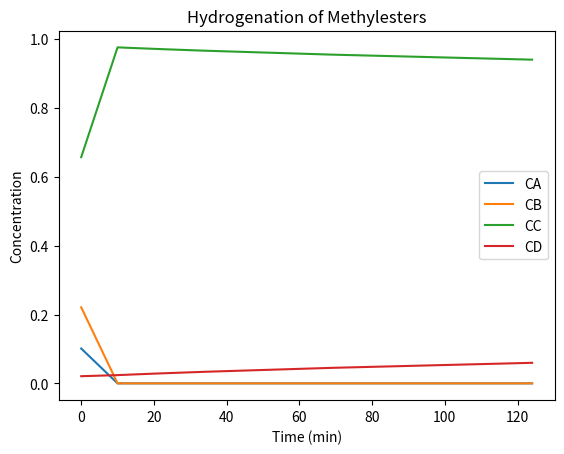
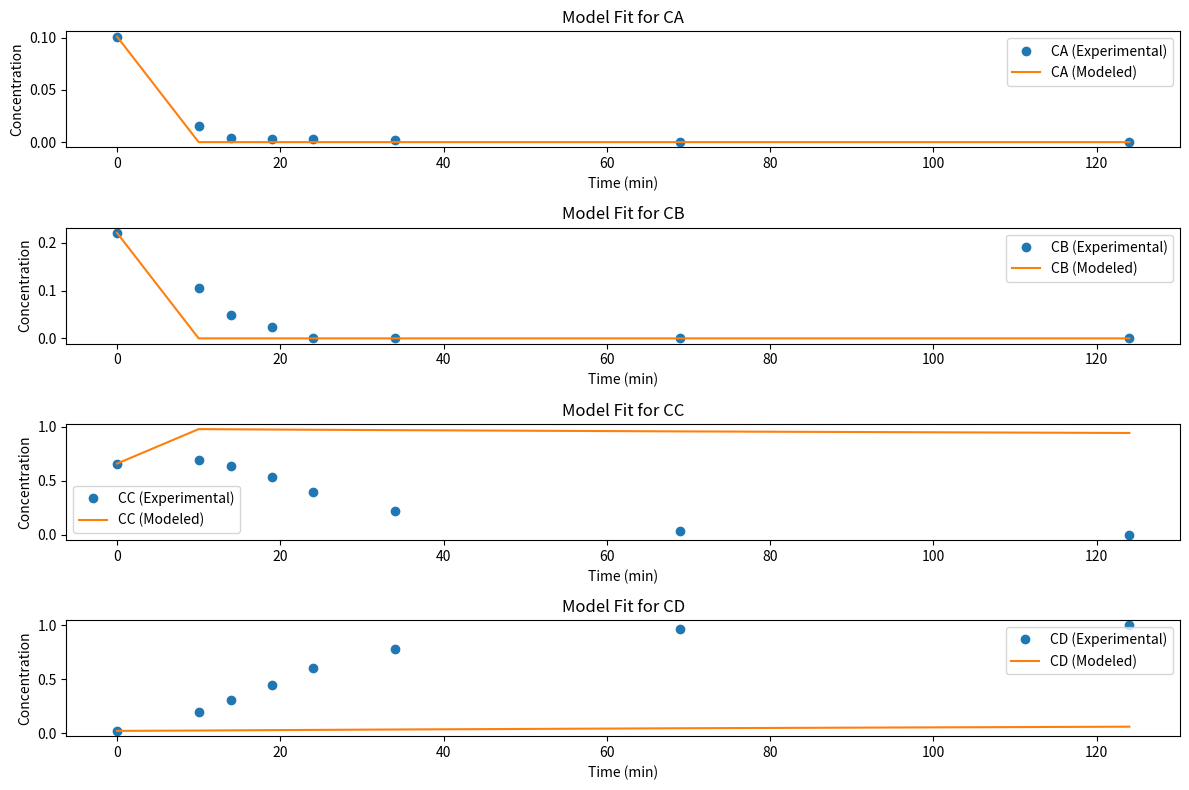

Recreate these plots in Python, in order.
# Define the structure for implementing the Gauss-Newton Method with Marquardt's Modification

# Import necessary libraries
# Note: Assuming that numpy, scipy, and matplotlib are available in the coding environment.
import numpy as np
from scipy.integrate import solve_ivp
import matplotlib.pyplot as plt

# Step 1: Define the ODE system for Toluene Hydrogenation
def methylester_ode(t, y, params):
    CA, CB, CC, CD = y
    k1, k2, k3, KB_rel, KC_rel, KD_rel = params
    dom = CA + KB_rel*CB + KC_rel*CC + KD_rel*CD
    r1 = k1*CA/dom
    r2 = k2*KB_rel*CB/dom
    r3 = k3*KC_rel*CC/dom

    dCA_dt = -r1
    dCB_dt = r1-r2
    dCC_dt = r2-r3
    dCD_dt = r3

    return [dCA_dt, dCB_dt, dCC_dt, dCD_dt]


# Initial parameters and conditions for testing the ODE system
initial_concentrations = [0.1012, 0.221, 0.657, 0.0208]  # Initial concentrations of A, B, C
params = [3, 0.1, 0.001, 50, 0.1, 5]  # Example parameters based on the document
t = [0,10,14,19,24,34,69,124]  # Time range from 0 to 400 minutes
t_span = [t[0], t[-1]]
# Numerical integration of the ODE system
sol = solve_ivp(methylester_ode, t_span, initial_concentrations, args=(params,), t_eval=t, method='BDF')
solution = sol.y.T
#print(solution)
# Plotting the solution
plt.plot(t, solution[:, 0], label='CA')
plt.plot(t, solution[:, 1], label='CB')
plt.plot(t, solution[:, 2], label='CC')
plt.plot(t, solution[:, 3], label='CD')
plt.xlabel('Time (min)')
plt.ylabel('Concentration')
plt.title('Hydrogenation of Methylesters')
plt.legend()
#plt.show()

# Sensitivity Matrix (G) Calculation - Numerical Approximation
def calculate_sensitivity_matrix(system_func, params, concentrations, t, delta=1e-6):
    num_params = len(params)
    num_outputs = len(concentrations)  # Assuming 'concentrations' holds initial values for all outputs
    n = len(t)
    m = num_outputs  # Number of outputs

    # Initialize the sensitivity matrix G with the correct shape: (n*m, p)
    # n * m rows for each time point and output, p columns for each parameter
    sensitivities = np.zeros((n * m, num_params))

    # Calculate the baseline solution with current parameters
    sol = solve_ivp(system_func, t_span, initial_concentrations, args=(params,), t_eval=t, method='BDF')
    solution = sol.y.T

    for i in range(num_params):
        # Perturb each parameter by a small delta
        params_perturbed = np.array(params, copy=True)
        params_perturbed[i] += delta
        
        # Calculate the solution with the perturbed parameter
        perturbed_solution = solve_ivp(system_func, t_span, initial_concentrations, args=(params_perturbed,), t_eval=t, method='BDF')
        # Calculate the sensitivity for this parameter across all outputs and time points
        # This involves taking the difference between the perturbed and baseline solutions, divided by delta
        # We then reshape this to ensure it's a column in G, representing the sensitivity to parameter i
        sensitivity = (perturbed_solution.y.T - solution) / delta
        sensitivities[:, i] = sensitivity.flatten()  # Flatten to make sure it aligns as a column for each parameter

    return sensitivities
# Iterative Solution Process for the Gauss-Newton Method with Marquardt's Modification
def gauss_newton_marquardt(system_func, initial_params, initial_concentrations, t, experimental_data, max_iterations=10, lambda_factor=1, convergence_threshold=1e-4):
    """
    Implements the Gauss-Newton method with Marquardt's modification for parameter estimation.
    
    Parameters:
    - system_func: The function defining the ODE system.
    - initial_params: Initial guesses for the parameters.
    - initial_concentrations: Initial concentrations for the ODE system.
    - t: Time points for the ODE solution and experimental data.
    - experimental_data: Experimental data for comparison.
    - max_iterations: Maximum number of iterations.
    - lambda_factor: Initial damping factor for Marquardt's modification.
    - convergence_threshold: Convergence criterion based on parameter update magnitude.
    
    Returns:
    - Final parameter estimates.
    """
    params = initial_params
    num_params = len(params)
    iteration_details = []
    for iteration in range(max_iterations):
        # Solve the system with current parameters
        modeled_data = solve_ivp(system_func, t_span, initial_concentrations, args=(params,), t_eval=t, method='BDF')
        modeled_data = modeled_data.y.T
        #print(modeled_data)
        # Calculate residuals
        residuals = (modeled_data - experimental_data).flatten()
        objective_value = np.sum(residuals**2)
        # Calculate sensitivity matrix
        G = calculate_sensitivity_matrix(system_func, params, initial_concentrations, t)
        
        # Compute the Jacobian and the Hessian approximation
        J = np.dot(G.T, residuals)  # Assuming residuals is properly shaped
        H = np.dot(G.T, G) + np.eye(num_params) * lambda_factor

        
        # Parameter update
        param_update = np.linalg.solve(H, J)
        for i in range(len(params)):
            if params[i] + param_update[i] < 0:
                param_update[i] = 0.1* params[i]
        # Assuming param_update should only have as many elements as there are parameters
        params += param_update.flatten()
        #print(params)
        #print(residuals)
        #params = np.maximum(params, 1e-6)
        # Check convergence
        iteration_details.append({
            "iteration": iteration,
            "objective_value": objective_value,
            "parameters": params.copy()  # Store a copy of the parameter array
        })
        if np.linalg.norm(param_update) < convergence_threshold:
            print(f"Convergence achieved after {iteration + 1} iterations.")
            break
    sigma_squared = np.sum(residuals**2) / (len(residuals) - len(params))
    H_inv = np.linalg.pinv(np.dot(G.T, G))  # Approximation of the inverse Hessian
    var_params = sigma_squared * np.diag(H_inv)
    std_errors = np.sqrt(var_params)
    confidence_intervals = [(param - 1.96 * se, param + 1.96 * se) for param, se in zip(params, std_errors)]
    return params, iteration_details, confidence_intervals

    
    
   

def plot_model_fit(experimental_data, modeled_data, compounds=['CA', 'CB', 'CC',"CD"]):
    """
    Plots both experimental and modeled data over time for visual comparison.
    
    Parameters:
    - experimental_data: 2D array with time in the first column and experimental concentrations in subsequent columns.
    - modeled_data: 2D array with modeled concentrations for each compound at the times given in experimental_data.
    - compounds: List of compound names corresponding to the columns in experimental_data and modeled_data.
    """
    t = experimental_data[:, 0]  # Extract time points from the first column of experimental_data
    plt.figure(figsize=(12, 8))

    for i, compound in enumerate(compounds, start=1):
        plt.subplot(4, 1, i)
        plt.plot(t, experimental_data[:, i], 'o', label=f'{compound} (Experimental)')
        plt.plot(t, modeled_data[:, i-1], '-', label=f'{compound} (Modeled)')  # Adjust index for modeled_data if necessary
        plt.xlabel('Time (min)')
        plt.ylabel('Concentration')
        plt.title(f'Model Fit for {compound}')
        plt.legend()

    plt.tight_layout()
    plt.show()
experimental_data = np.array([
    [0, 0.1012, 0.2210, 0.6570, 0.0208],
    [10, 0.0150, 0.1064, 0.6941, 0.1977],
    [14, 0.0044, 0.0488, 0.6386, 0.3058],
    [19, 0.0028, 0.0242, 0.5361, 0.4444],
    [24, 0.0029, 0.0015, 0.3956, 0.6055],
    [34, 0.0017, 0.0005, 0.2188, 0.7808],
    [69, 0.0003, 0.0004, 0.0299, 0.9680],
    [124, 0.0001, 0.0002, 0.0001, 0.9982]
])
# Extract time points and concentrations from the experimental data for analysis
time_points = experimental_data[:, 0]
experimental_concentrations = experimental_data[:, 1:]

# Initial parameter guesses for the optimization process
initial_params = [3, 0.1, 0.001, 50, 0.1, 5]  # As reported in the problem statement
#[0.023, 0.005, 0.011, 1.9, 1.8]
# Perform the optimization to estimate the parameters
estimated_params, iteration_details, CI = gauss_newton_marquardt(
    system_func=methylester_ode,
    initial_params=initial_params,
    initial_concentrations=experimental_concentrations[0],
    t=time_points,
    experimental_data=experimental_concentrations
)

# Use the estimated parameters to generate model predictions
modeled_data = solve_ivp(methylester_ode, t_span, initial_concentrations, args=(estimated_params,), t_eval=t, method='BDF')
modeled_data = modeled_data.y.T
#print(estimated_params)
#print(modeled_data)
# Visualize the fit of the model to the experimental data
plot_model_fit(experimental_data, solution)

# Calculate and print the confidence intervals for the estimated parameters


def print_latex_table(iteration_details):
    # Start the table, define the alignment for each column
    latex_table = "\\begin{table}[ht]\n\\centering\n"
    latex_table += "\\begin{tabular}{|c|c|c|}\n\\hline\n"
    
    # Adding the header row
    latex_table += "Iteration & Objective Value & Parameters \\\\ \\hline\n"
    
    # Iterate through the details, adding each set of details to the table
    for detail in iteration_details:
        iteration = detail["iteration"]
        obj_value = detail["objective_value"]
        # Convert parameters to list if it's a NumPy array
        if isinstance(detail["parameters"], np.ndarray):
            params = detail["parameters"].tolist()
        else:
            params = detail["parameters"]
        params_formatted = ', '.join(f"{p:.4f}" for p in params)  # Format parameters with 4 decimal places
        
        # Add row to table
        latex_table += f"{iteration} & {obj_value:.4f} & {params_formatted} \\\\ \\hline\n"
    
    # End the table
    latex_table += "\\end{tabular}\n"
    latex_table += "\\caption{Iteration Details of the Gauss-Newton Marquardt Optimization}\n"
    latex_table += "\\label{tab:iteration_details}\n"
    latex_table += "\\end{table}"
    
    print(latex_table)

# Example usage, assuming `iteration_details` is the list of dictionaries collected from your optimization function
print_latex_table(iteration_details)
#print(iteration_details)
#CI = ", ".join("(%0.3f, %0.3f)" % (low, high) for low, high in CI)
#print("Confidence Intervals for Parameters:", CI)